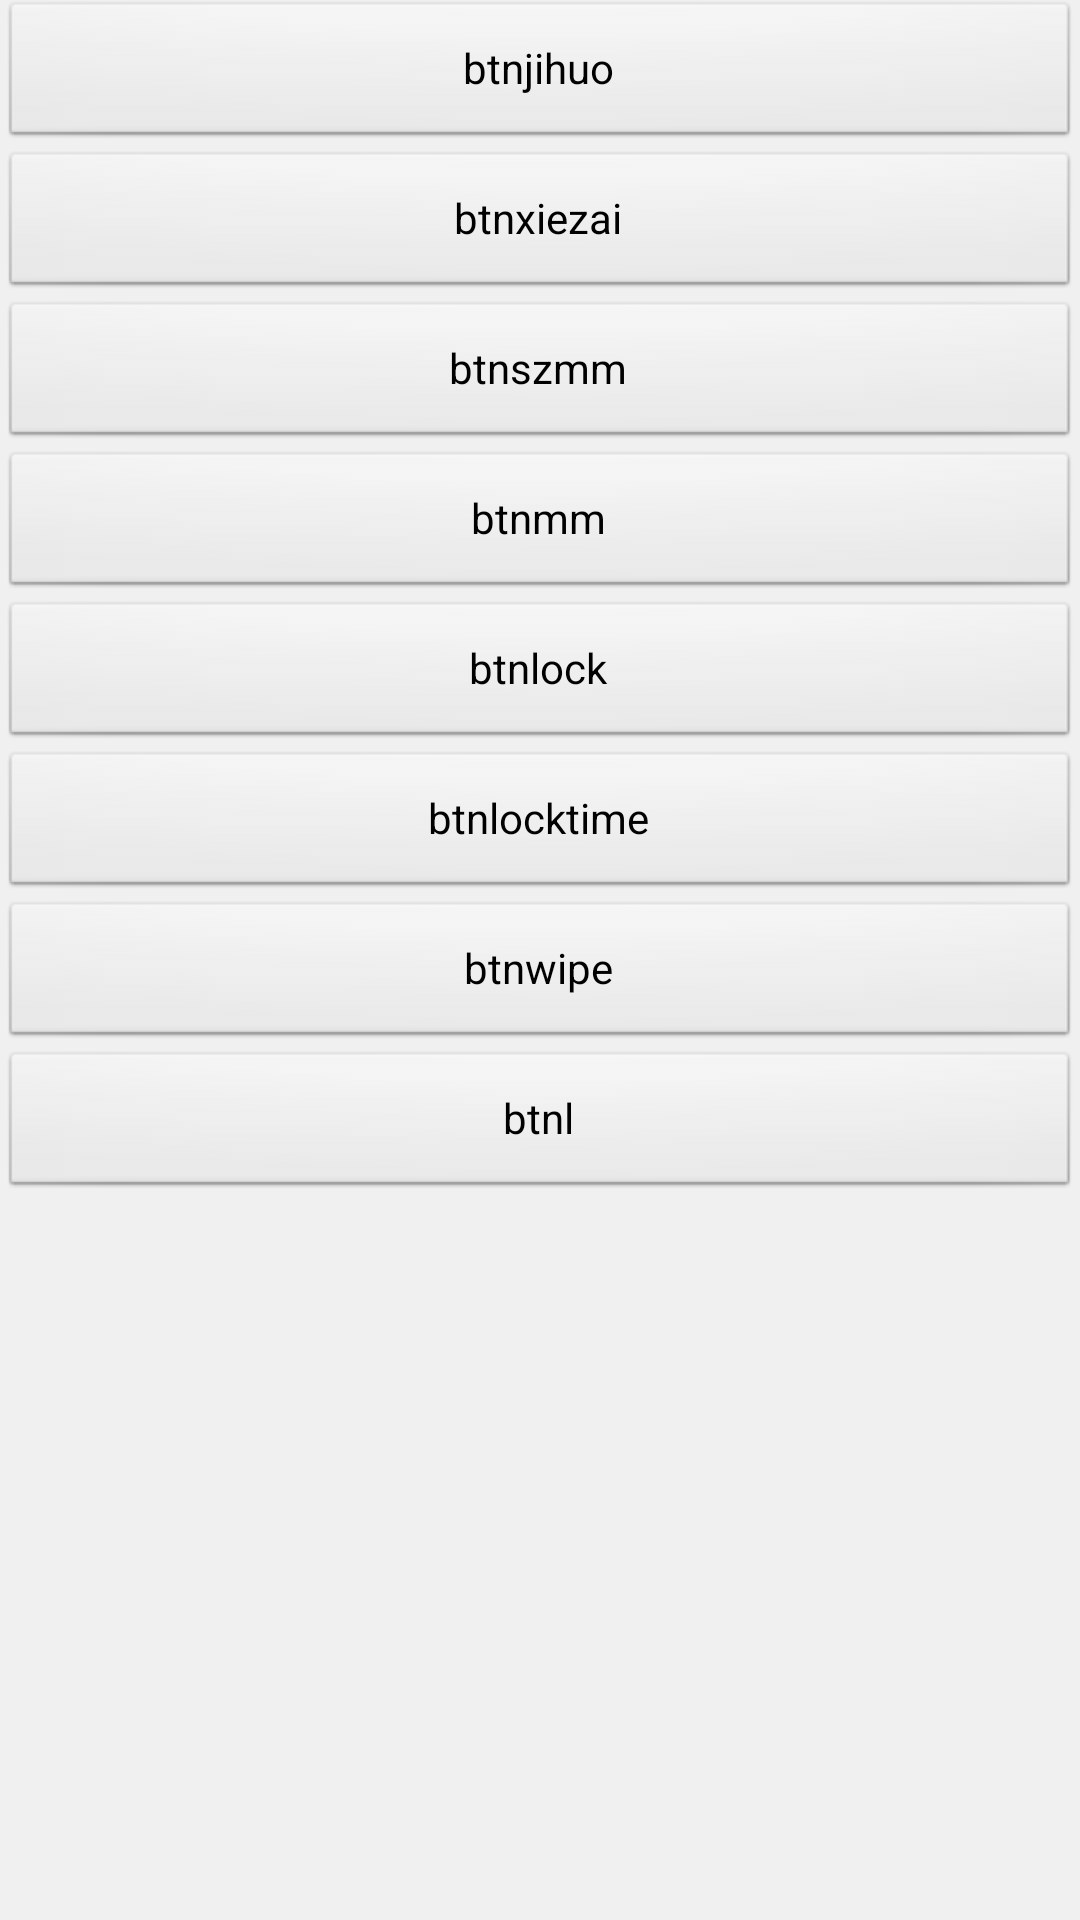

Write the Android layout XML for this screen, with the resource values it uses.
<!-- AndroidManifest.xml: application theme AppBaseThemeMain -->
<!-- res/layout/testdevice.xml -->
<?xml version="1.0" encoding="utf-8"?>
<LinearLayout xmlns:android="http://schemas.android.com/apk/res/android"
    android:layout_width="match_parent"
    android:layout_height="match_parent"
    android:background="@color/gray"
    android:orientation="vertical" >

    <Button
        android:layout_width="match_parent"
        android:layout_height="50dp"
        android:onClick="btnjihuo"
        android:text="btnjihuo" />

    <Button
        android:layout_width="match_parent"
        android:layout_height="50dp"
        android:onClick="btnxiezai"
        android:text="btnxiezai" />

    <Button
        android:layout_width="match_parent"
        android:layout_height="50dp"
        android:onClick="btnszmm"
        android:text="btnszmm" />

    <Button
        android:layout_width="match_parent"
        android:layout_height="50dp"
        android:onClick="btnmm"
        android:text="btnmm" />

    <Button
        android:layout_width="match_parent"
        android:layout_height="50dp"
        android:onClick="btnlock"
        android:text="btnlock" />

    <Button
        android:layout_width="match_parent"
        android:layout_height="50dp"
        android:onClick="btnlocktime"
        android:text="btnlocktime" />

    <Button
        android:layout_width="match_parent"
        android:layout_height="50dp"
        android:onClick="btnwipe"
        android:text="btnwipe" />

    <Button
        android:layout_width="match_parent"
        android:layout_height="50dp"
        android:onClick="btnl"
        android:text="btnl" />

</LinearLayout>
<!-- resources referenced by this layout -->
<resources>
  <color name="gray">#F0F0F0</color>
  <style name="AppBaseThemeMain" parent="android:Theme.Light">
          <item name="android:windowIsTranslucent">false</item>
      </style>
</resources>
